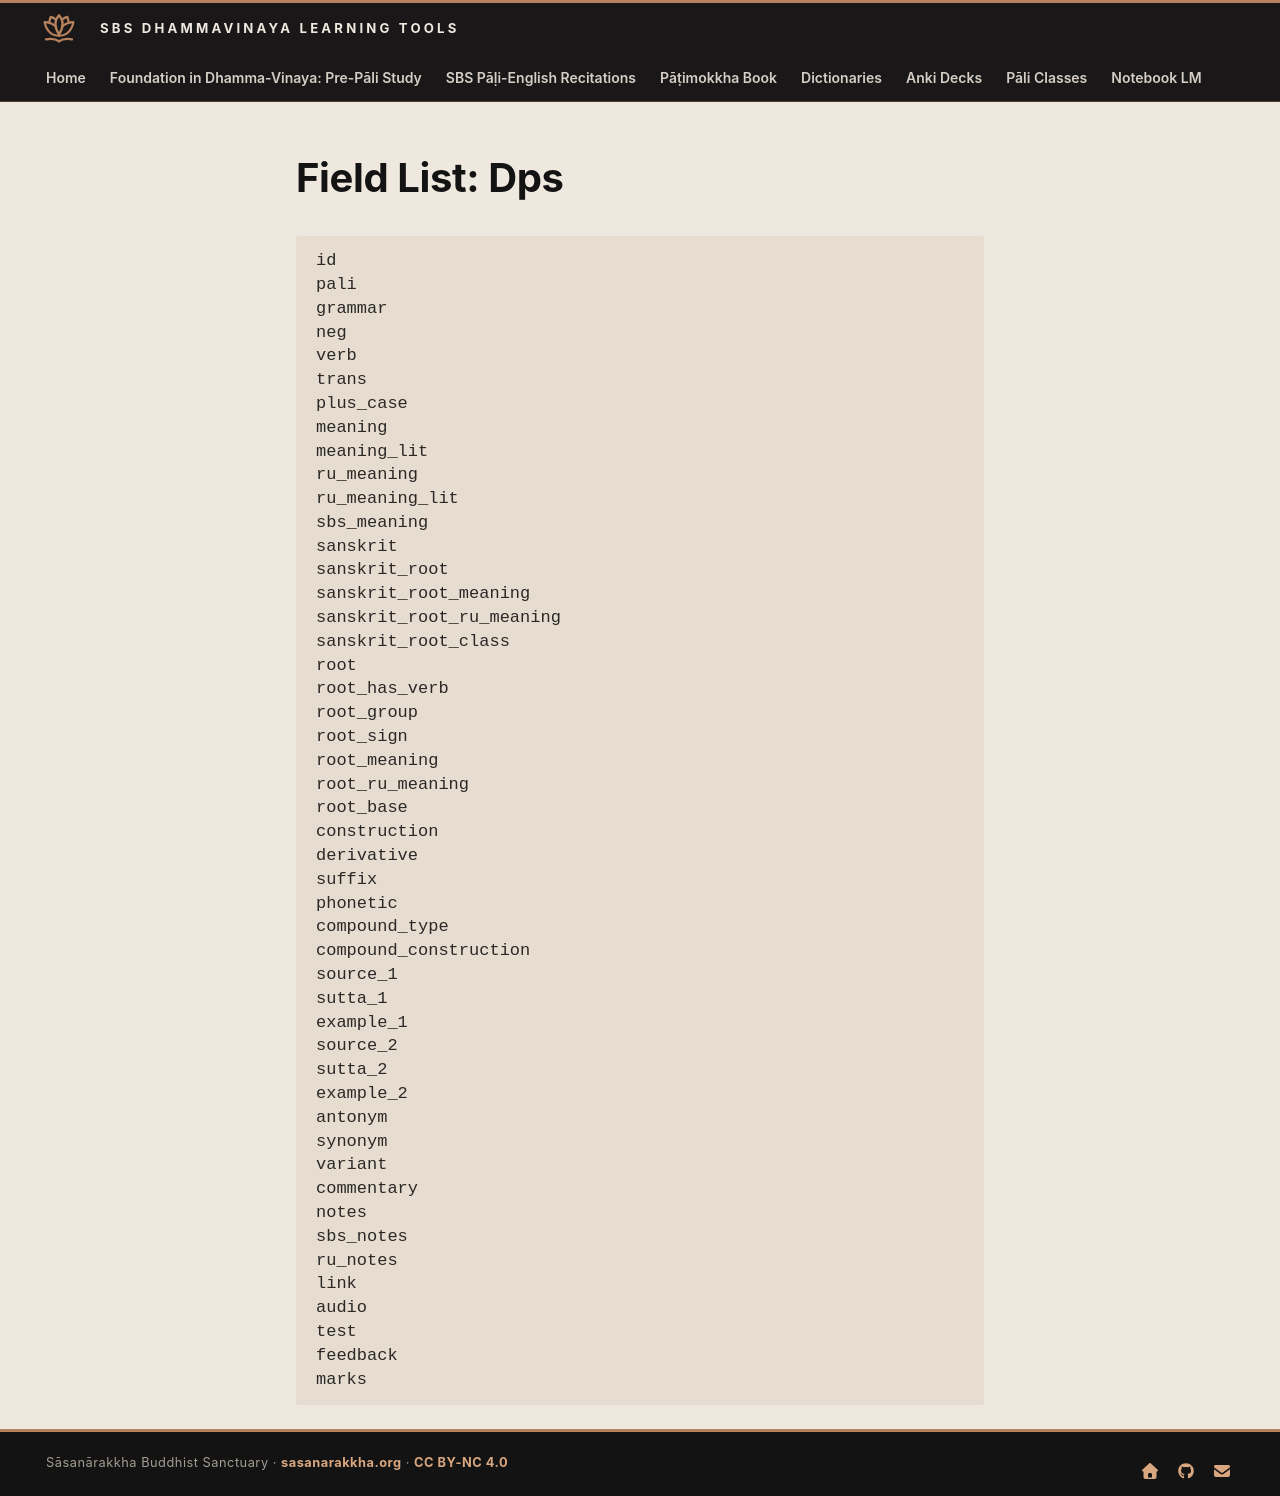

repository: sasanarakkha/study-tools · page: 5-anki/field-lists/field-list-dps/index.html · generator: mkdocs

# Field List: Dps

```
id
pali
grammar
neg
verb
trans
plus_case
meaning
meaning_lit
ru_meaning
ru_meaning_lit
sbs_meaning
sanskrit
sanskrit_root
sanskrit_root_meaning
sanskrit_root_ru_meaning
sanskrit_root_class
root
root_has_verb
root_group
root_sign
root_meaning
root_ru_meaning
root_base
construction
derivative
suffix
phonetic
compound_type
compound_construction
source_1
sutta_1
example_1
source_2
sutta_2
example_2
antonym
synonym
variant
commentary
notes
sbs_notes
ru_notes
link
audio
test
feedback
marks
```
